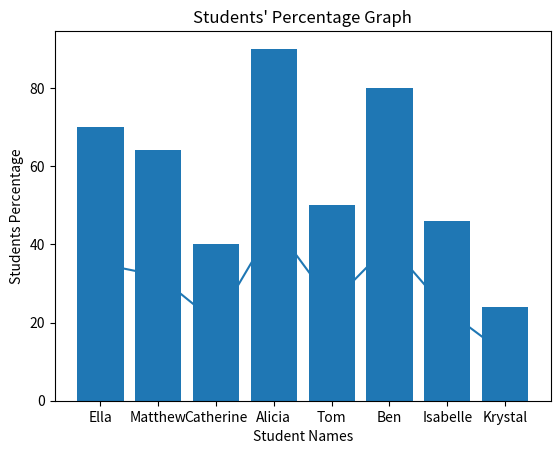

Write the Python code that produced this figure.
import matplotlib.pyplot as  mplt
students_names=["Ella", "Matthew", "Catherine","Alicia","Tom","Ben","Isabelle","Krystal"]
students_marks=[35,32,20,45,25,40,23,12]

marks_perc = []
for x in students_marks:
    res =(x/50)*100
    marks_perc.append(res)
print(marks_perc)

def marks_line_chart():
    mplt.plot(students_names,students_marks)
    mplt.title("Students Marks Graph")
    mplt.xlabel("students Name")
    mplt.ylabel("Student Marks")
    mplt.show()

marks_line_chart()

def percentage_bar_chart():
    mplt.bar(students_names,marks_perc)
    mplt.title("Students' Percentage Graph")
    mplt.xlabel("Student Names")
    mplt.ylabel("Students Percentage")
    mplt.show()

percentage_bar_chart()